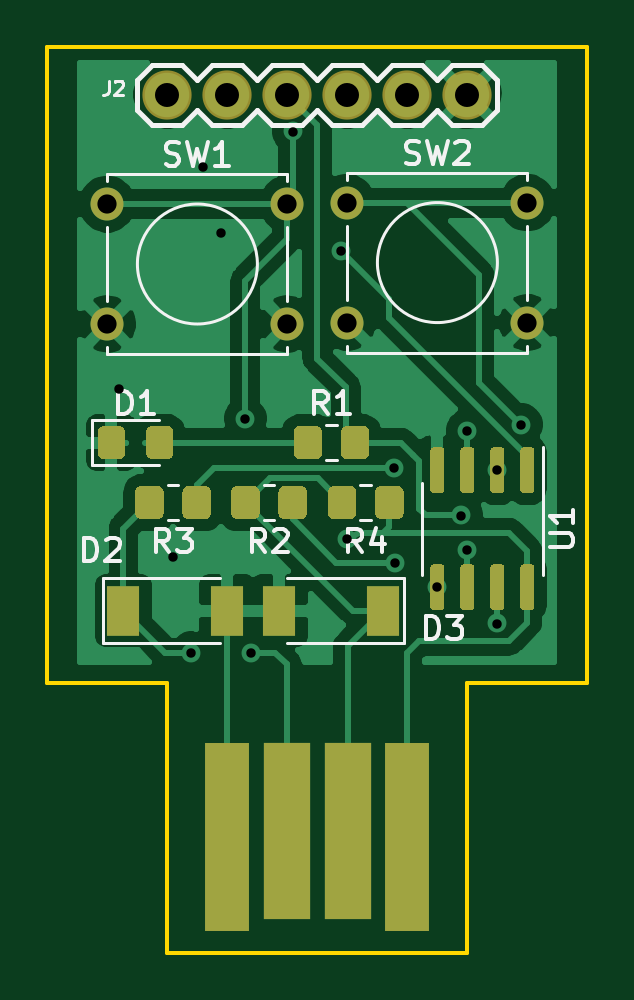
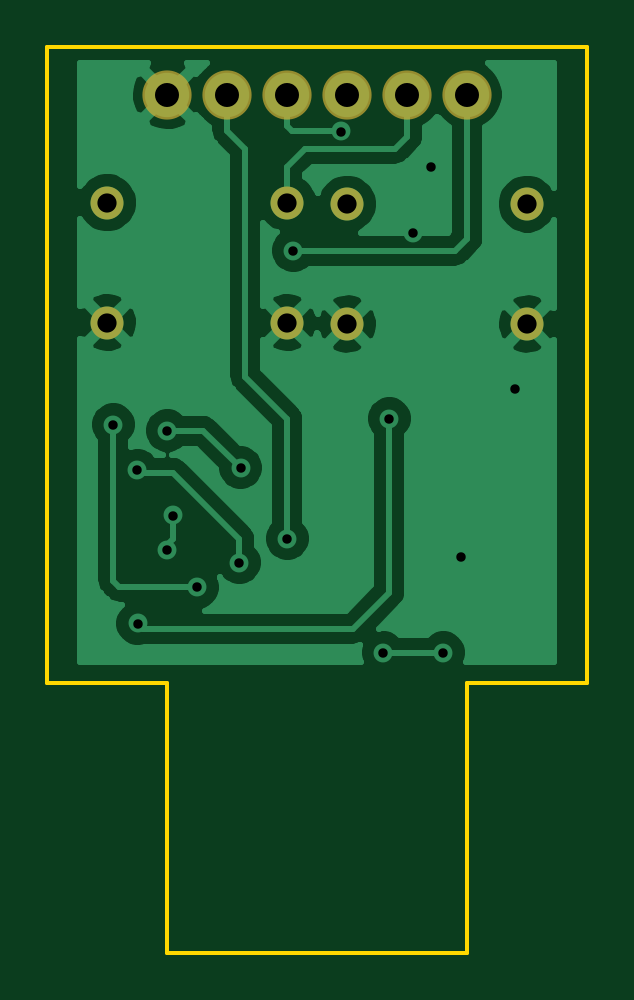
Circuit board: 9 layer files. Board 22.9 x 38.4 mm.
- bottom_copper: PwdToken-B_Cu.gbr (37783 bytes)
- bottom_mask: PwdToken-B_Mask.gbr (908 bytes)
- bottom_silk: PwdToken-B_SilkS.gbr (460 bytes)
- outline: PwdToken-Edge_Cuts.gbr (877 bytes)
- top_copper: PwdToken-F_Cu.gbr (51373 bytes)
- top_mask: PwdToken-F_Mask.gbr (7310 bytes)
- top_silk: PwdToken-F_SilkS.gbr (10889 bytes)
- drill: PwdToken-NPTH.drl (269 bytes)
- drill: PwdToken-PTH.drl (706 bytes)

=== bottom_copper: PwdToken-B_Cu.gbr (37783 bytes, source omitted) ===
=== bottom_mask: PwdToken-B_Mask.gbr ===
%TF.GenerationSoftware,KiCad,Pcbnew,(5.1.9)-1*%
%TF.CreationDate,2021-04-24T16:12:05+02:00*%
%TF.ProjectId,PwdToken,50776454-6f6b-4656-9e2e-6b696361645f,rev?*%
%TF.SameCoordinates,Original*%
%TF.FileFunction,Soldermask,Bot*%
%TF.FilePolarity,Negative*%
%FSLAX46Y46*%
G04 Gerber Fmt 4.6, Leading zero omitted, Abs format (unit mm)*
G04 Created by KiCad (PCBNEW (5.1.9)-1) date 2021-04-24 16:12:05*
%MOMM*%
%LPD*%
G01*
G04 APERTURE LIST*
%ADD10C,1.397000*%
%ADD11C,2.082800*%
G04 APERTURE END LIST*
D10*
%TO.C,SW1*%
X83820000Y-50860001D03*
X83820000Y-45780001D03*
X91440000Y-50860001D03*
X91440000Y-45780001D03*
%TD*%
D11*
%TO.C,J2*%
X99060000Y-41148000D03*
X96520000Y-41148000D03*
X93980000Y-41148000D03*
X91440000Y-41148000D03*
X88900000Y-41148000D03*
X86360000Y-41148000D03*
%TD*%
D10*
%TO.C,SW2*%
X93980000Y-50800000D03*
X93980000Y-45720000D03*
X101600000Y-50800000D03*
X101600000Y-45720000D03*
%TD*%
M02*

=== bottom_silk: PwdToken-B_SilkS.gbr ===
%TF.GenerationSoftware,KiCad,Pcbnew,(5.1.9)-1*%
%TF.CreationDate,2021-04-24T16:12:05+02:00*%
%TF.ProjectId,PwdToken,50776454-6f6b-4656-9e2e-6b696361645f,rev?*%
%TF.SameCoordinates,Original*%
%TF.FileFunction,Legend,Bot*%
%TF.FilePolarity,Positive*%
%FSLAX46Y46*%
G04 Gerber Fmt 4.6, Leading zero omitted, Abs format (unit mm)*
G04 Created by KiCad (PCBNEW (5.1.9)-1) date 2021-04-24 16:12:05*
%MOMM*%
%LPD*%
G01*
G04 APERTURE LIST*
G04 APERTURE END LIST*
M02*

=== outline: PwdToken-Edge_Cuts.gbr ===
%TF.GenerationSoftware,KiCad,Pcbnew,(5.1.9)-1*%
%TF.CreationDate,2021-04-24T16:12:05+02:00*%
%TF.ProjectId,PwdToken,50776454-6f6b-4656-9e2e-6b696361645f,rev?*%
%TF.SameCoordinates,Original*%
%TF.FileFunction,Profile,NP*%
%FSLAX46Y46*%
G04 Gerber Fmt 4.6, Leading zero omitted, Abs format (unit mm)*
G04 Created by KiCad (PCBNEW (5.1.9)-1) date 2021-04-24 16:12:05*
%MOMM*%
%LPD*%
G01*
G04 APERTURE LIST*
%TA.AperFunction,Profile*%
%ADD10C,0.150000*%
%TD*%
G04 APERTURE END LIST*
D10*
X81280000Y-39116000D02*
X104140000Y-39116000D01*
X81280000Y-66040000D02*
X81280000Y-39116000D01*
X86360000Y-66040000D02*
X81280000Y-66040000D01*
X86360000Y-77470000D02*
X86360000Y-66040000D01*
X99060000Y-77470000D02*
X86360000Y-77470000D01*
X104140000Y-66040000D02*
X104140000Y-39116000D01*
X99060000Y-66040000D02*
X104140000Y-66040000D01*
X99060000Y-77470000D02*
X99060000Y-66040000D01*
M02*

=== top_copper: PwdToken-F_Cu.gbr (51373 bytes, source omitted) ===
=== top_mask: PwdToken-F_Mask.gbr (7310 bytes, source omitted) ===
=== top_silk: PwdToken-F_SilkS.gbr (10889 bytes, source omitted) ===
=== drill: PwdToken-NPTH.drl ===
M48
; DRILL file {KiCad (5.1.9)-1} date 04/24/21 16:12:19
; FORMAT={-:-/ absolute / inch / decimal}
; #@! TF.CreationDate,2021-04-24T16:12:19+02:00
; #@! TF.GenerationSoftware,Kicad,Pcbnew,(5.1.9)-1
; #@! TF.FileFunction,NonPlated,1,2,NPTH
FMAT,2
INCH
%
G90
G05
T0
M30

=== drill: PwdToken-PTH.drl ===
M48
; DRILL file {KiCad (5.1.9)-1} date 04/24/21 16:12:19
; FORMAT={-:-/ absolute / inch / decimal}
; #@! TF.CreationDate,2021-04-24T16:12:19+02:00
; #@! TF.GenerationSoftware,Kicad,Pcbnew,(5.1.9)-1
; #@! TF.FileFunction,Plated,1,2,PTH
FMAT,2
INCH
T1C0.0157
T2C0.0320
T3C0.0400
%
G90
G05
T1
X3.32Y-2.1104
X3.41Y-2.39
X3.44Y-2.55
X3.46Y-1.74
X3.49Y-1.85
X3.53Y-2.16
X3.54Y-2.55
X3.61Y-1.6815
X3.69Y-1.88
X3.7Y-2.36
X3.7781Y-2.2419
X3.78Y-2.4
X3.85Y-2.4411
X3.89Y-2.3215
X3.9Y-2.18
X3.9Y-2.3785
X3.9498Y-2.5015
X3.95Y-2.2463
X3.99Y-2.17
T2
X3.3Y-1.8024
X3.3Y-2.0024
X3.6Y-1.8024
X3.6Y-2.0024
X3.7Y-1.8
X3.7Y-2.0
X4.0Y-1.8
X4.0Y-2.0
T3
X3.4Y-1.62
X3.5Y-1.62
X3.6Y-1.62
X3.7Y-1.62
X3.8Y-1.62
X3.9Y-1.62
T0
M30

